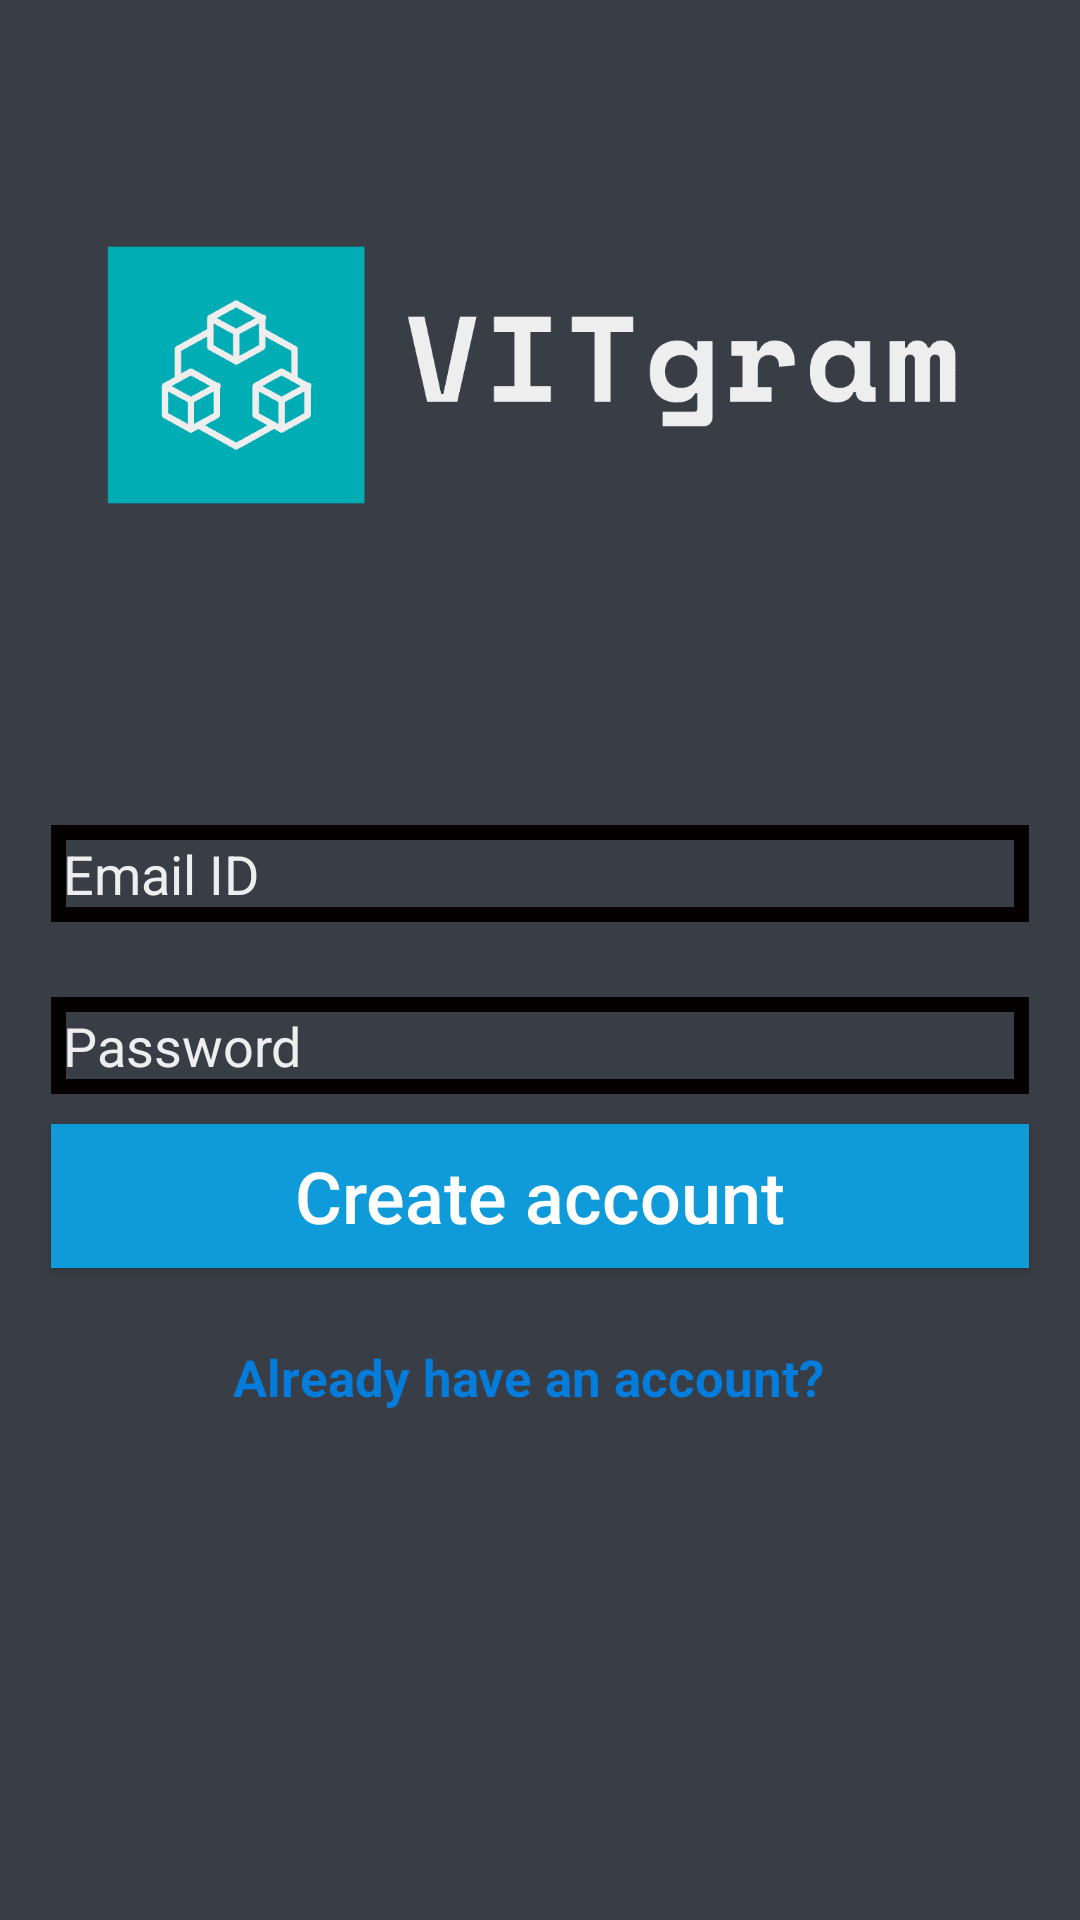

Reconstruct the res/layout file that produces this screen, plus the resources it refers to.
<!-- AndroidManifest.xml: application theme AppTheme -->
<!-- res/layout/activity_register.xml -->
<?xml version="1.0" encoding="utf-8"?>
<RelativeLayout xmlns:android="http://schemas.android.com/apk/res/android"
    xmlns:app="http://schemas.android.com/apk/res-auto"
    xmlns:tools="http://schemas.android.com/tools"
    android:layout_width="match_parent"
    android:layout_height="match_parent"
    android:background="#393E46"
    tools:context=".RegisterActivity">

    <ImageView
        android:id="@+id/register_image"
        android:layout_width="match_parent"
        android:layout_height="250dp"
        android:layout_alignParentStart="true"
        android:layout_alignParentTop="true"
        android:scaleType="fitCenter"
        android:src="@drawable/vitgramlogo" />

    <EditText
        android:id="@+id/register_email"
        android:layout_width="match_parent"
        android:layout_height="wrap_content"
        android:layout_below="@+id/register_image"
        android:layout_alignParentStart="true"
        android:layout_marginLeft="17dp"
        android:layout_marginTop="25dp"
        android:layout_marginRight="17dp"
        android:background="@drawable/boxx"
        android:drawableStart="@drawable/email"
        android:hint="Email ID"
        android:inputType="textEmailAddress"
        android:padding="4dp"
        android:textColorHint="#EEEEEE" />

    <EditText
        android:id="@+id/register_password"
        android:layout_width="match_parent"
        android:layout_height="wrap_content"
        android:layout_below="@+id/register_email"
        android:layout_alignParentStart="true"
        android:layout_marginLeft="17dp"
        android:layout_marginTop="25dp"
        android:layout_marginRight="17dp"
        android:background="@drawable/boxx"
        android:drawableStart="@drawable/password"
        android:hint="Password"
        android:inputType="textPassword"
        android:padding="4dp"
        android:textColorHint="#EEEEEE" />

    <Button
        android:id="@+id/register_button"
        android:layout_width="match_parent"
        android:layout_height="wrap_content"
        android:layout_below="@+id/register_password"
        android:layout_marginLeft="17dp"
        android:layout_marginTop="10dp"
        android:layout_marginRight="17dp"
        android:background="@drawable/buttons"
        android:padding="4dp"
        android:text="Create account"
        android:textAllCaps="false"
        android:textColor="@android:color/background_light"
        android:textSize="24sp" />

    <TextView
        android:id="@+id/already_have_an_account_link"
        android:layout_width="match_parent"
        android:layout_height="wrap_content"
        android:layout_below="@+id/register_button"
        android:layout_alignParentStart="true"
        android:layout_centerHorizontal="true"
        android:layout_marginLeft="15dp"
        android:layout_marginTop="25dp"
        android:layout_marginRight="23dp"
        android:text="Already have an account?"
        android:textAlignment="center"
        android:textColor="@color/colorPrimaryDark"
        android:textSize="17sp"
        android:textStyle="bold" />

</RelativeLayout>
<!-- resources referenced by this layout -->
<resources>
  <color name="colorPrimaryDark">#037CDC</color>
  <!-- drawable boxx (drawable) -->
  <?xml version="1.0" encoding="utf-8"?>
  <shape xmlns:android="http://schemas.android.com/apk/res/android">
      <stroke
          android:color="@color/boxcolor"
          android:width="5dp"
          >
  
      </stroke>
  
  </shape>
  <!-- drawable buttons (drawable) -->
  <?xml version="1.0" encoding="utf-8"?>
  <shape xmlns:android="http://schemas.android.com/apk/res/android">
  <solid
        android:color="@color/colorPrimary">
  </solid>
  </shape>
  <!-- drawable vitgramlogo: png bitmap (drawable-v24, 6660 bytes) -->
  <style name="AppTheme" parent="Theme.AppCompat.Light.NoActionBar">
          
          <item name="colorPrimary">@color/colorPrimary</item>
          <item name="colorPrimaryDark">@color/colorPrimaryDark</item>
          <item name="colorAccent">@color/colorAccent</item>
      </style>
  <color name="boxcolor">#050100</color>
  <color name="colorPrimary">#0F9BDA</color>
  <color name="colorAccent">#EFEEEE</color>
</resources>
